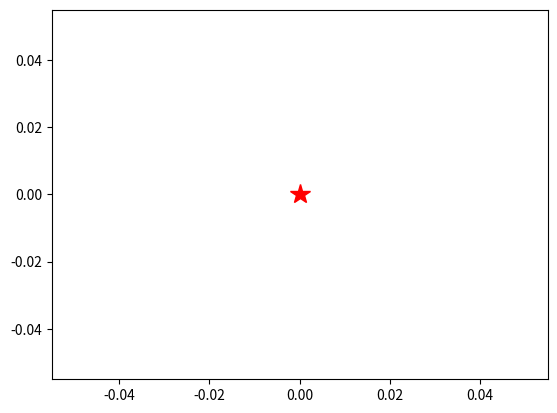

Here is the Python script that generated this plot: (Note: this script raises an exception after producing the figure.)
import matplotlib.animation as ani
import matplotlib.pyplot as plt
import numpy as np 


r_c, r_rz, r_cz = 3, 7, 10               
sz_c, sz_rz, sz_cz = 0.20, 0.25, 0.30                                     
x, y = [0], [0]
t = np.linspace(0, 2*np.pi, 361)
x_c, y_c = r_c*np.cos(t), r_c*np.sin(t)
x_rz, y_rz = r_rz*np.cos(t), r_rz*np.sin(t)
x_cz, y_cz = r_cz*np.cos(t), r_cz*np.sin(t)
directions = np.array(["East", "West", "North", "South"])

    
def SRW():
    n_c, n_rz, n_cz = 0, 0, 0
    while x[-1]**2 + y[-1]**2 < r_cz**2:
        if x[-1]**2 + y[-1]**2 < r_c**2:
            selection = np.random.choice(directions)
            if selection == "East":
                x.append(np.round(x[-1] + sz_c, 2))     
                y.append(y[-1])
            elif selection == "West":
                x.append(np.round(x[-1] - sz_c, 2))     
                y.append(y[-1])
            elif selection == "North":
                x.append(x[-1])     
                y.append(np.round(y[-1] + sz_c, 2))
            else:
                x.append(x[-1])     
                y.append(np.round(y[-1] - sz_c, 2))
            n_c = n_c + 1
        elif (x[-1]**2 + y[-1]**2 >= r_c**2) and (x[-1]**2 + y[-1]**2 < r_rz**2):
            selection = np.random.choice(directions)
            if selection == "East":
                x.append(np.round(x[-1] + sz_rz, 2))     
                y.append(y[-1])
            elif selection == "West":
                x.append(np.round(x[-1] - sz_rz, 2))     
                y.append(y[-1])
            elif selection == "North":
                x.append(x[-1])     
                y.append(np.round(y[-1] + sz_rz, 2))
            else:
                x.append(x[-1])     
                y.append(np.round(y[-1] - sz_rz, 2))
            n_rz = n_rz + 1
        else:
            selection = np.random.choice(directions)
            if selection == "East":
                x.append(np.round(x[-1] + sz_cz, 2))     
                y.append(y[-1])
            elif selection == "West":
                x.append(np.round(x[-1] - sz_cz, 2))     
                y.append(y[-1])
            elif selection == "North":
                x.append(x[-1])     
                y.append(np.round(y[-1] + sz_cz, 2))
            else:
                x.append(x[-1])     
                y.append(np.round(y[-1] - sz_cz, 2))
            n_cz = n_cz + 1
    return n_c, n_rz, n_cz
n_c, n_rz, n_cz = SRW()
    

n = n_c + n_rz + n_cz
X = np.array(x)
Y = np.array(y)


fig=plt.figure()
ax=fig.add_subplot()
GRP, = ax.plot(X[0],Y[0], marker="*", mfc="red", mec="red", ms=15, label="Gamma Ray Photon")
walk, = ax.plot(X[0],Y[0], color="blue")


def update(i):
    GRP.set_data(X[i],Y[i])
    walk.set_data(X[:i+1],Y[:i+1])
    return walk, GRP, 


anime = ani.FuncAnimation(fig, update, frames=n, interval=10, blit=True, repeat=True)
ax.plot(x_c, y_c, linestyle=":", color="brown")
ax.plot(x_rz, y_rz, linestyle=":", color="brown")
ax.plot(x_cz, y_cz, linestyle=":", color="brown")
fig.suptitle(f"Solar Photon Walk of {n} steps inside the Sun's Interior", color="fuchsia")
fig.patch.set_facecolor("black")
ax.annotate("Core",(-0.5,-r_c+0.25))
ax.annotate("Radiative Zone", (-1,-r_rz+0.25))
ax.annotate("Convective Zone", (-1.25,-r_cz+0.25))
ax.annotate("Courtesy of Rishikesh Jha",(r_cz-2.5,-r_cz), color="fuchsia")
ax.annotate(f"\n Core: {n_c} steps SAW of size {sz_c} units", (-r_cz-1,-r_cz+1), color="fuchsia")
ax.annotate(f"\n Radiative Zone: {n_rz} steps SRW of size {sz_rz} units", (-r_cz-1,-r_cz+0.5), color="fuchsia")
ax.annotate(f"\n Convective Zone: {n_cz} steps NRRW of size {sz_cz} units", (-r_cz-1,-r_cz), color="fuchsia")
ax.fill(x_cz, y_cz, color="gold")
ax.axis(False)
plt.legend(loc="best")
# anime.save("solar_photon_walk.gif")
plt.show()
